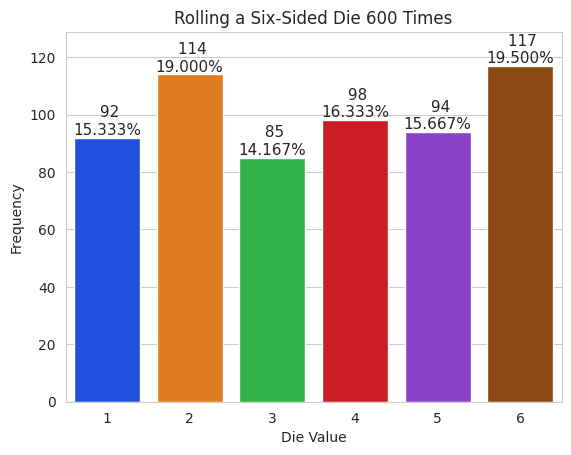

Here is the Python script that generated this plot:
# coding: utf-8
import matplotlib.pyplot as plt
import numpy as np
import random
import seaborn as sns
rolls = [random.randrange(1,7) for i in range(600)]
values, frequencies = np.unique(rolls, return_counts=True)
title = f'Rolling a Six-Sided Die {len(rolls):,} Times'
sns.set_style('whitegrid')
axes = sns.barplot(x=values, y=frequencies, palette='bright')
axes.set_title(title)
axes.set(xlabel='Die Value' , ylabel='Frequency')
axes.set(xlabel='Die Value' , ylabel='Frequency')
plt.show()
axes.set_ylim(top=max(frequencies) * 1.10)
for bar, frequency in zip(axes.patches, frequencies):
    text_x = bar.get_x() + bar.get_width() / 2.0
    text_y = bar.get_height()
    text = f' {frequency:,}\n{frequency /len(rolls):.3%}'
    axes.text(text_x, text_y, text, fontsize=11, ha='center' , va='bottom')
    
